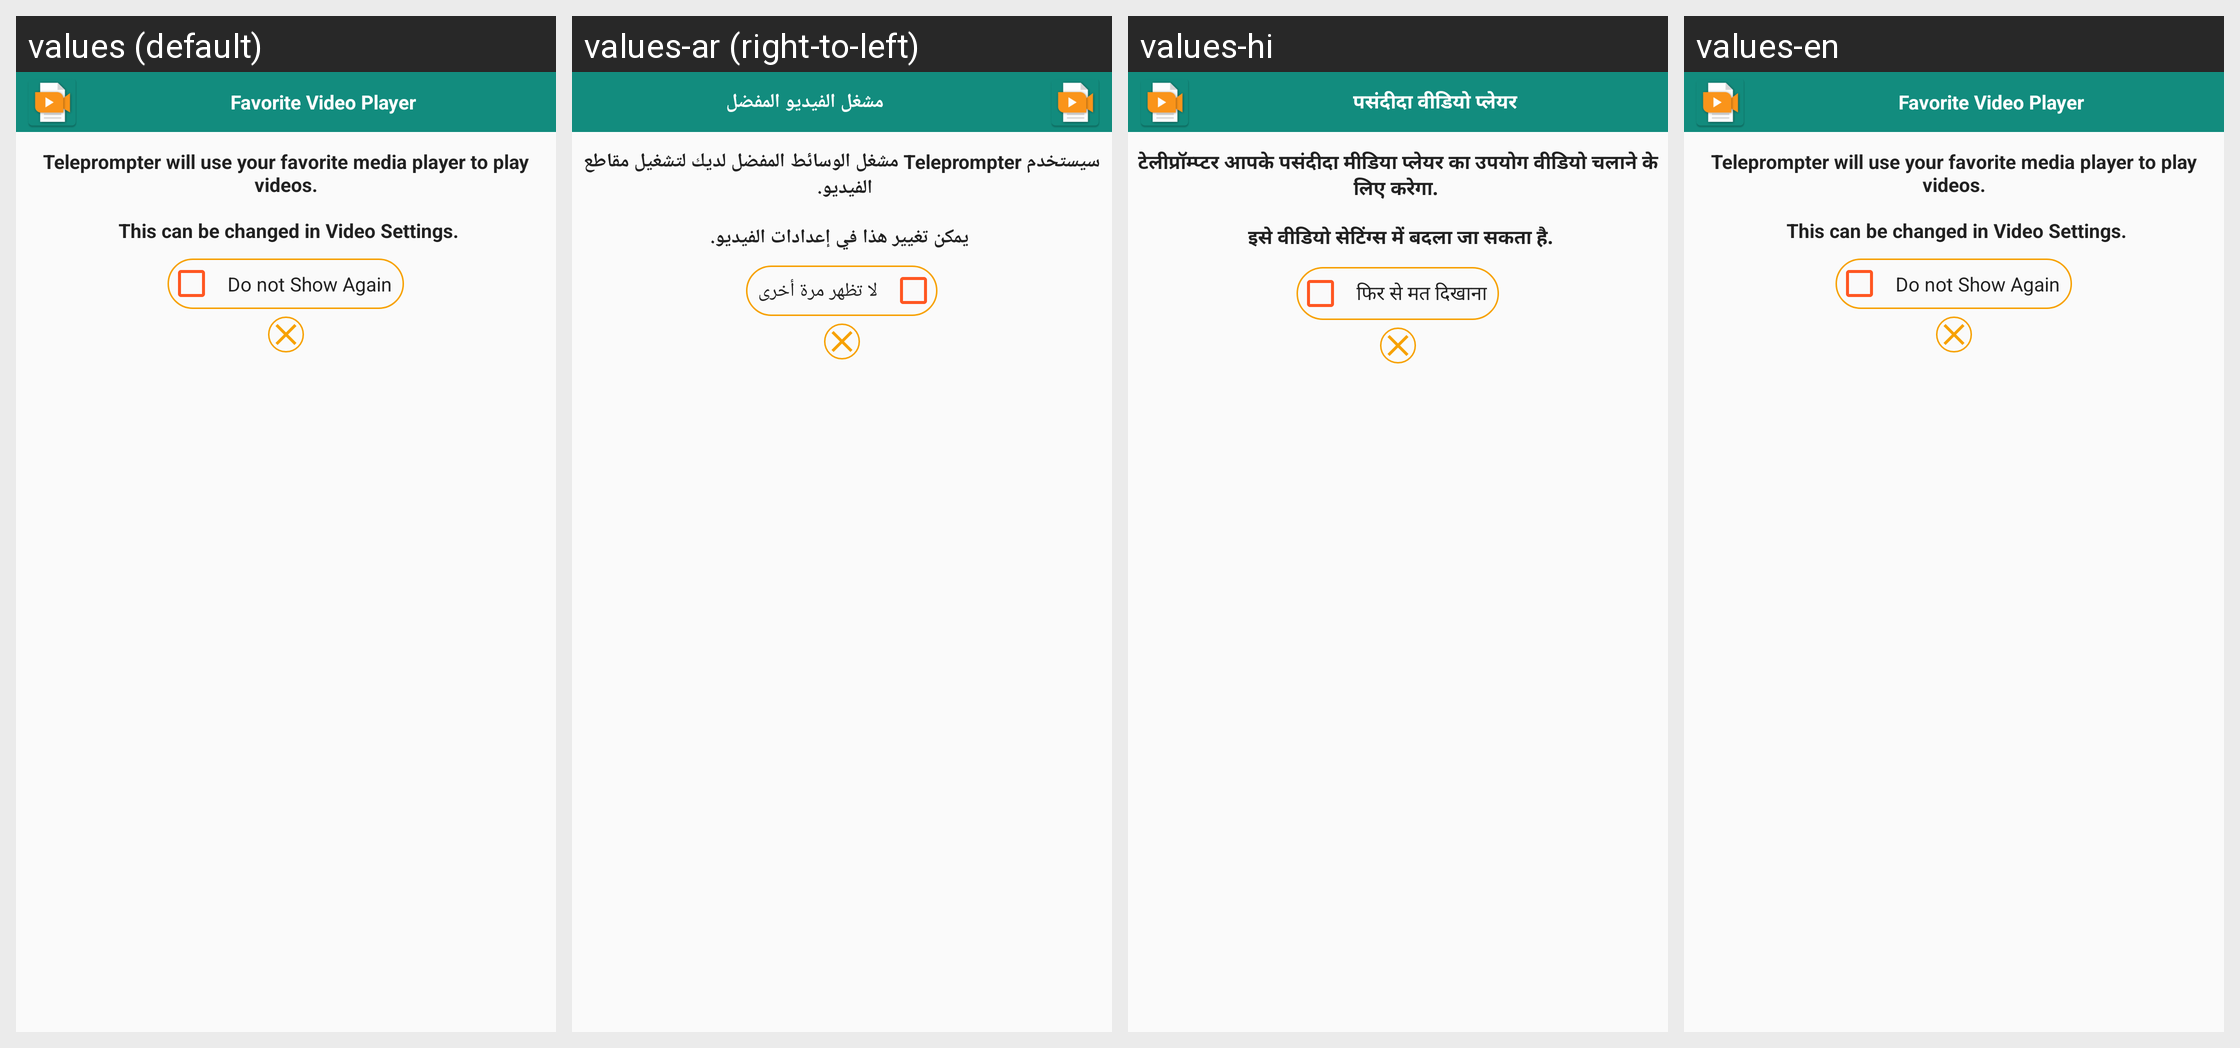

Translations of the strings shown on this Android screen, per locale in the grid:
Android screen res/layout/external_player_message.xml rendered under 4 locales, left to right: values (default), values-ar (right-to-left), values-hi, values-en. Device: Nexus 5 (rendered at 1080×1920; each locale shown at half size, 540×960, under a caption strip naming it); theme AppThemeNoActionBar.
Other locales in the repository, not shown: values-es, values-fr.
Strings drawn on this screen, with the default value and each locale's value (text and hints the layout hard-codes, and strings that could not be matched under every locale, appear in the picture but are not listed):

externalVideoPlayerTitle
  values: Favorite Video Player
  values-ar: مشغل الفيديو المفضل
  values-hi: पसंदीदा वीडियो प्लेयर
  values-en: Favorite Video Player

externalVideoPlayerMessage
  values: Teleprompter will use your favorite media player to play videos.
      
       This can be changed in Video Settings.
  values-ar: سيستخدم Teleprompter مشغل الوسائط المفضل لديك لتشغيل مقاطع الفيديو. 
      
       يمكن تغيير هذا في إعدادات الفيديو.
  values-hi: टेलीप्रॉम्प्टर आपके पसंदीदा मीडिया प्लेयर का उपयोग वीडियो चलाने के लिए करेगा. 
      
       इसे वीडियो सेटिंग्स में बदला जा सकता है.
  values-en: Teleprompter will use your favorite media player to play videos.
      
       This can be changed in Video Settings.

externalVideoPlayerCheckbox
  values: Do not Show Again
  values-ar: لا تظهر مرة أخرى
  values-hi: फिर से मत दिखाना
  values-en: Do not Show Again
